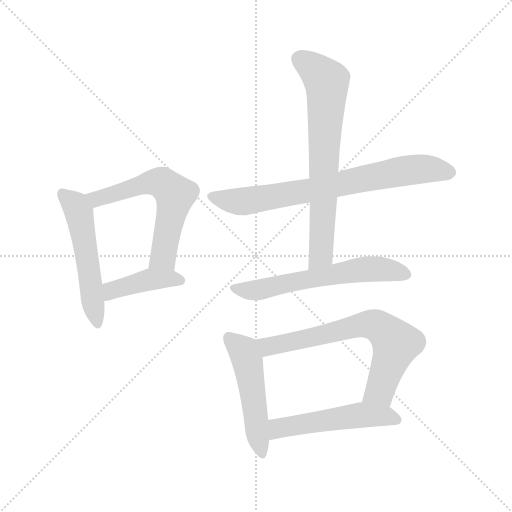
t = 0.00 s
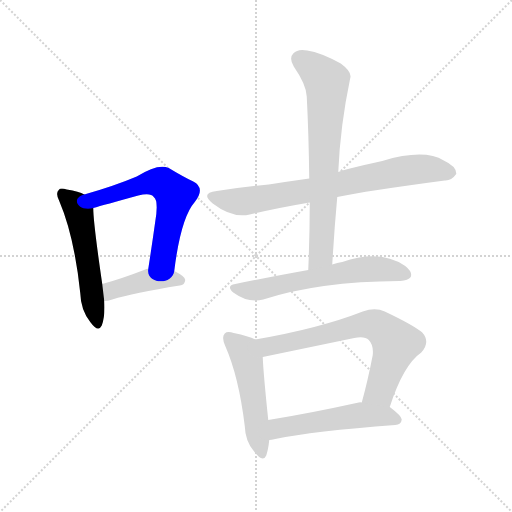
t = 1.35 s
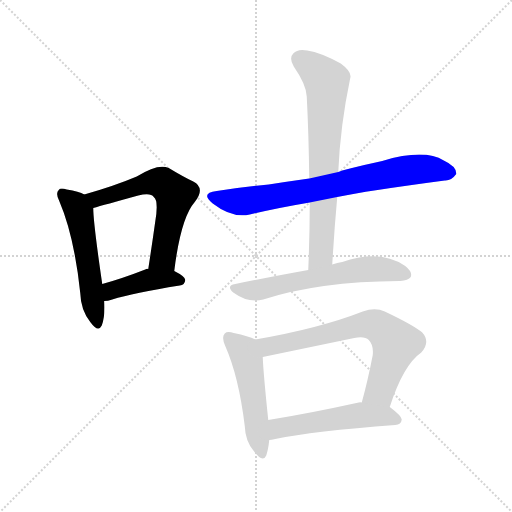
t = 2.69 s
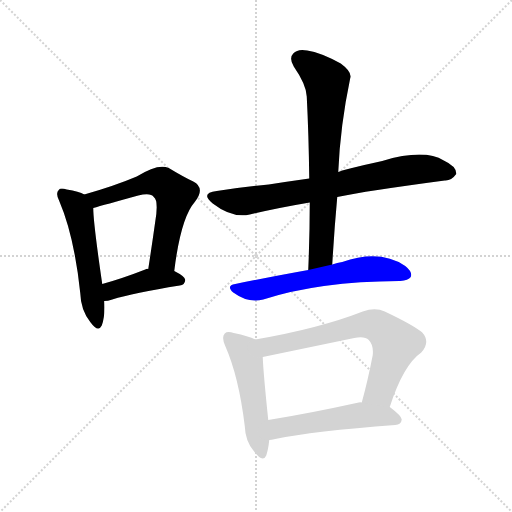
t = 4.04 s
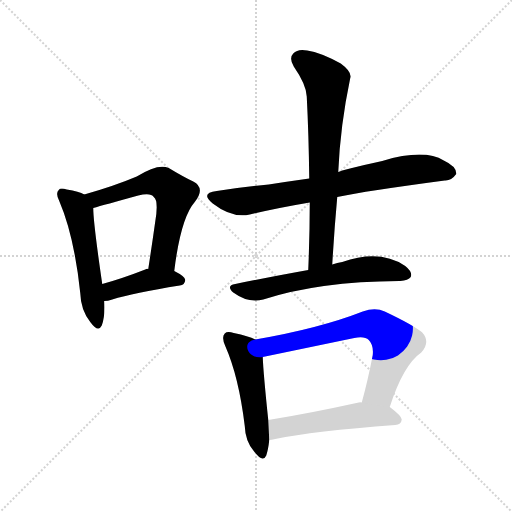
t = 5.39 s
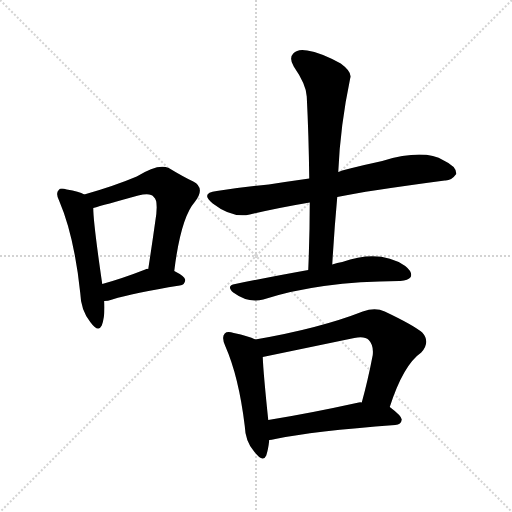
t = 6.73 s

The animated SVG that drew these frames (rendered in a browser with its animation timeline set to each time). Animation: 9 CSS @keyframes rules; one cycle of 6.73 s.

<svg version="1.1" viewBox="0 0 1024 1024" xmlns="http://www.w3.org/2000/svg">
  <g stroke="lightgray" stroke-dasharray="1,1" stroke-width="1" transform="scale(4, 4)">
    <line x1="0" y1="0" x2="256" y2="256"></line>
    <line x1="256" y1="0" x2="0" y2="256"></line>
    <line x1="128" y1="0" x2="128" y2="256"></line>
    <line x1="0" y1="128" x2="256" y2="128"></line>
  </g>
<g transform="scale(1, -1) translate(0, -900)">
   <style type="text/css">
    @keyframes keyframes0 {
      from {
       stroke: blue;
       stroke-dashoffset: 528;
       stroke-width: 128;
       }
       63% {
       animation-timing-function: step-end;
       stroke: blue;
       stroke-dashoffset: 0;
       stroke-width: 128;
       }
       to {
       stroke: black;
       stroke-width: 1024;
       }
       }
       #make-me-a-hanzi-animation-0 {
         animation: keyframes0 0.679688s both;
         animation-delay: 0.000000s;
         animation-timing-function: linear;
       }
    @keyframes keyframes1 {
      from {
       stroke: blue;
       stroke-dashoffset: 601;
       stroke-width: 128;
       }
       66% {
       animation-timing-function: step-end;
       stroke: blue;
       stroke-dashoffset: 0;
       stroke-width: 128;
       }
       to {
       stroke: black;
       stroke-width: 1024;
       }
       }
       #make-me-a-hanzi-animation-1 {
         animation: keyframes1 0.739095s both;
         animation-delay: 0.679688s;
         animation-timing-function: linear;
       }
    @keyframes keyframes2 {
      from {
       stroke: blue;
       stroke-dashoffset: 415;
       stroke-width: 128;
       }
       57% {
       animation-timing-function: step-end;
       stroke: blue;
       stroke-dashoffset: 0;
       stroke-width: 128;
       }
       to {
       stroke: black;
       stroke-width: 1024;
       }
       }
       #make-me-a-hanzi-animation-2 {
         animation: keyframes2 0.587728s both;
         animation-delay: 1.418783s;
         animation-timing-function: linear;
       }
    @keyframes keyframes3 {
      from {
       stroke: blue;
       stroke-dashoffset: 737;
       stroke-width: 128;
       }
       71% {
       animation-timing-function: step-end;
       stroke: blue;
       stroke-dashoffset: 0;
       stroke-width: 128;
       }
       to {
       stroke: black;
       stroke-width: 1024;
       }
       }
       #make-me-a-hanzi-animation-3 {
         animation: keyframes3 0.849772s both;
         animation-delay: 2.006510s;
         animation-timing-function: linear;
       }
    @keyframes keyframes4 {
      from {
       stroke: blue;
       stroke-dashoffset: 701;
       stroke-width: 128;
       }
       70% {
       animation-timing-function: step-end;
       stroke: blue;
       stroke-dashoffset: 0;
       stroke-width: 128;
       }
       to {
       stroke: black;
       stroke-width: 1024;
       }
       }
       #make-me-a-hanzi-animation-4 {
         animation: keyframes4 0.820475s both;
         animation-delay: 2.856283s;
         animation-timing-function: linear;
       }
    @keyframes keyframes5 {
      from {
       stroke: blue;
       stroke-dashoffset: 606;
       stroke-width: 128;
       }
       66% {
       animation-timing-function: step-end;
       stroke: blue;
       stroke-dashoffset: 0;
       stroke-width: 128;
       }
       to {
       stroke: black;
       stroke-width: 1024;
       }
       }
       #make-me-a-hanzi-animation-5 {
         animation: keyframes5 0.743164s both;
         animation-delay: 3.676758s;
         animation-timing-function: linear;
       }
    @keyframes keyframes6 {
      from {
       stroke: blue;
       stroke-dashoffset: 501;
       stroke-width: 128;
       }
       62% {
       animation-timing-function: step-end;
       stroke: blue;
       stroke-dashoffset: 0;
       stroke-width: 128;
       }
       to {
       stroke: black;
       stroke-width: 1024;
       }
       }
       #make-me-a-hanzi-animation-6 {
         animation: keyframes6 0.657715s both;
         animation-delay: 4.419922s;
         animation-timing-function: linear;
       }
    @keyframes keyframes7 {
      from {
       stroke: blue;
       stroke-dashoffset: 682;
       stroke-width: 128;
       }
       69% {
       animation-timing-function: step-end;
       stroke: blue;
       stroke-dashoffset: 0;
       stroke-width: 128;
       }
       to {
       stroke: black;
       stroke-width: 1024;
       }
       }
       #make-me-a-hanzi-animation-7 {
         animation: keyframes7 0.805013s both;
         animation-delay: 5.077637s;
         animation-timing-function: linear;
       }
    @keyframes keyframes8 {
      from {
       stroke: blue;
       stroke-dashoffset: 517;
       stroke-width: 128;
       }
       63% {
       animation-timing-function: step-end;
       stroke: blue;
       stroke-dashoffset: 0;
       stroke-width: 128;
       }
       to {
       stroke: black;
       stroke-width: 1024;
       }
       }
       #make-me-a-hanzi-animation-8 {
         animation: keyframes8 0.670736s both;
         animation-delay: 5.882650s;
         animation-timing-function: linear;
       }
</style>
<path d="M 168.5 511.0 Q 158.5 517.0 133.5 521.0 Q 120.5 525.0 117.5 520.0 Q 110.5 514.0 118.5 498.0 Q 148.5 428.0 160.5 314.0 Q 161.5 280.0 180.5 256.0 Q 196.5 234.0 203.5 249.0 Q 210.5 267.0 208.5 298.0 L 204.5 332.0 Q 186.5 455.0 186.5 484.0 C 185.5 503.0 185.5 503.0 168.5 511.0 Z" fill="lightgray"></path> 
<path d="M 348.5 358.0 Q 361.5 464.0 389.5 496.0 Q 411.5 524.0 386.5 537.0 Q 365.5 547.0 337.5 564.0 Q 316.5 574.0 273.5 547.0 Q 228.5 528.0 168.5 511.0 C 139.5 503.0 157.5 476.0 186.5 484.0 Q 207.5 490.0 276.5 509.0 Q 301.5 515.0 307.5 506.0 Q 317.5 499.0 310.5 457.0 Q 304.5 414.0 296.5 362.0 C 291.5 332.0 344.5 328.0 348.5 358.0 Z" fill="lightgray"></path> 
<path d="M 208.5 298.0 Q 215.5 298.0 224.5 301.0 Q 266.5 314.0 359.5 329.0 Q 369.5 330.0 370.5 340.0 Q 370.5 347.0 348.5 358.0 L 296.5 362.0 Q 293.5 363.0 290.5 361.0 Q 244.5 343.0 204.5 332.0 C 175.5 324.0 178.5 296.0 208.5 298.0 Z" fill="lightgray"></path> 
<path d="M 674.5 506.0 Q 731.5 518.0 889.5 539.0 Q 902.5 538.0 912.5 552.0 Q 913.5 567.0 887.5 579.0 Q 848.5 603.0 764.5 578.0 Q 683.5 560.0 676.5 556.0 L 618.5 543.0 Q 575.5 537.0 537.5 531.0 Q 488.5 527.0 433.5 518.0 Q 399.5 514.0 425.5 493.0 Q 464.5 463.0 499.5 471.0 Q 554.5 484.0 619.5 495.0 L 674.5 506.0 Z" fill="lightgray"></path> 
<path d="M 664.5 371.0 Q 668.5 440.0 674.5 506.0 L 676.5 556.0 Q 680.5 649.0 700.5 744.0 Q 704.5 756.0 681.5 773.0 Q 641.5 795.0 614.5 799.0 Q 595.5 803.0 586.5 793.0 Q 577.5 784.0 587.5 767.0 Q 612.5 731.0 613.5 707.0 Q 617.5 628.0 618.5 543.0 L 619.5 495.0 Q 619.5 431.0 616.5 360.0 C 615.5 330.0 662.5 341.0 664.5 371.0 Z" fill="lightgray"></path> 
<path d="M 616.5 360.0 Q 549.5 348.0 470.5 332.0 Q 451.5 329.0 466.5 315.0 Q 496.5 293.0 526.5 301.0 Q 637.5 337.0 798.5 338.0 L 800.5 338.0 Q 816.5 339.0 821.5 346.0 Q 825.5 356.0 810.5 368.0 Q 759.5 402.0 684.5 376.0 Q 674.5 375.0 664.5 371.0 L 616.5 360.0 Z" fill="lightgray"></path> 
<path d="M 510.5 221.0 Q 497.5 228.0 467.5 234.0 Q 454.5 238.0 449.5 233.0 Q 442.5 226.0 450.5 208.0 Q 477.5 147.0 489.5 48.0 Q 490.5 18.0 507.5 -2.0 Q 525.5 -27.0 532.5 -11.0 Q 536.5 1.0 538.5 20.0 L 536.5 60.0 Q 526.5 156.0 525.5 186.0 C 524.5 215.0 524.5 215.0 510.5 221.0 Z" fill="lightgray"></path> 
<path d="M 779.5 86.0 Q 806.5 170.0 842.5 195.0 Q 861.5 216.0 844.5 235.0 Q 826.5 250.0 769.5 277.0 Q 750.5 286.0 725.5 277.0 Q 638.5 243.0 510.5 221.0 C 480.5 216.0 496.5 180.0 525.5 186.0 L 708.5 224.0 Q 729.5 228.0 737.5 220.0 Q 747.5 210.0 745.5 190.0 Q 735.5 138.0 723.5 95.0 C 715.5 66.0 769.5 58.0 779.5 86.0 Z" fill="lightgray"></path> 
<path d="M 538.5 20.0 Q 542.5 20.0 550.5 22.0 Q 626.5 38.0 790.5 50.0 Q 802.5 51.0 803.5 61.0 Q 803.5 68.0 779.5 86.0 L 723.5 95.0 Q 720.5 96.0 717.5 95.0 Q 617.5 73.0 536.5 60.0 C 506.5 55.0 508.5 16.0 538.5 20.0 Z" fill="lightgray"></path> 
      <clipPath id="make-me-a-hanzi-clip-0">
      <path d="M 168.5 511.0 Q 158.5 517.0 133.5 521.0 Q 120.5 525.0 117.5 520.0 Q 110.5 514.0 118.5 498.0 Q 148.5 428.0 160.5 314.0 Q 161.5 280.0 180.5 256.0 Q 196.5 234.0 203.5 249.0 Q 210.5 267.0 208.5 298.0 L 204.5 332.0 Q 186.5 455.0 186.5 484.0 C 185.5 503.0 185.5 503.0 168.5 511.0 Z" fill="lightgray"></path>
      </clipPath>
      <path clip-path="url(#make-me-a-hanzi-clip-0)" d="M 124.5 512.0 L 147.5 493.0 L 157.5 475.0 L 192.5 256.0 " fill="none" id="make-me-a-hanzi-animation-0" stroke-dasharray="400 800" stroke-linecap="round"></path>

      <clipPath id="make-me-a-hanzi-clip-1">
      <path d="M 348.5 358.0 Q 361.5 464.0 389.5 496.0 Q 411.5 524.0 386.5 537.0 Q 365.5 547.0 337.5 564.0 Q 316.5 574.0 273.5 547.0 Q 228.5 528.0 168.5 511.0 C 139.5 503.0 157.5 476.0 186.5 484.0 Q 207.5 490.0 276.5 509.0 Q 301.5 515.0 307.5 506.0 Q 317.5 499.0 310.5 457.0 Q 304.5 414.0 296.5 362.0 C 291.5 332.0 344.5 328.0 348.5 358.0 Z" fill="lightgray"></path>
      </clipPath>
      <path clip-path="url(#make-me-a-hanzi-clip-1)" d="M 177.5 511.0 L 193.5 502.0 L 307.5 536.0 L 327.5 532.0 L 350.5 511.0 L 326.5 386.0 L 303.5 368.0 " fill="none" id="make-me-a-hanzi-animation-1" stroke-dasharray="473 946" stroke-linecap="round"></path>

      <clipPath id="make-me-a-hanzi-clip-2">
      <path d="M 208.5 298.0 Q 215.5 298.0 224.5 301.0 Q 266.5 314.0 359.5 329.0 Q 369.5 330.0 370.5 340.0 Q 370.5 347.0 348.5 358.0 L 296.5 362.0 Q 293.5 363.0 290.5 361.0 Q 244.5 343.0 204.5 332.0 C 175.5 324.0 178.5 296.0 208.5 298.0 Z" fill="lightgray"></path>
      </clipPath>
      <path clip-path="url(#make-me-a-hanzi-clip-2)" d="M 211.5 304.0 L 229.5 322.0 L 301.5 341.0 L 360.5 339.0 " fill="none" id="make-me-a-hanzi-animation-2" stroke-dasharray="287 574" stroke-linecap="round"></path>

      <clipPath id="make-me-a-hanzi-clip-3">
      <path d="M 674.5 506.0 Q 731.5 518.0 889.5 539.0 Q 902.5 538.0 912.5 552.0 Q 913.5 567.0 887.5 579.0 Q 848.5 603.0 764.5 578.0 Q 683.5 560.0 676.5 556.0 L 618.5 543.0 Q 575.5 537.0 537.5 531.0 Q 488.5 527.0 433.5 518.0 Q 399.5 514.0 425.5 493.0 Q 464.5 463.0 499.5 471.0 Q 554.5 484.0 619.5 495.0 L 674.5 506.0 Z" fill="lightgray"></path>
      </clipPath>
      <path clip-path="url(#make-me-a-hanzi-clip-3)" d="M 427.5 506.0 L 470.5 497.0 L 500.5 499.0 L 800.5 557.0 L 863.5 562.0 L 900.5 554.0 " fill="none" id="make-me-a-hanzi-animation-3" stroke-dasharray="609 1218" stroke-linecap="round"></path>

      <clipPath id="make-me-a-hanzi-clip-4">
      <path d="M 664.5 371.0 Q 668.5 440.0 674.5 506.0 L 676.5 556.0 Q 680.5 649.0 700.5 744.0 Q 704.5 756.0 681.5 773.0 Q 641.5 795.0 614.5 799.0 Q 595.5 803.0 586.5 793.0 Q 577.5 784.0 587.5 767.0 Q 612.5 731.0 613.5 707.0 Q 617.5 628.0 618.5 543.0 L 619.5 495.0 Q 619.5 431.0 616.5 360.0 C 615.5 330.0 662.5 341.0 664.5 371.0 Z" fill="lightgray"></path>
      </clipPath>
      <path clip-path="url(#make-me-a-hanzi-clip-4)" d="M 600.5 781.0 L 623.5 767.0 L 653.5 735.0 L 642.5 395.0 L 621.5 368.0 " fill="none" id="make-me-a-hanzi-animation-4" stroke-dasharray="573 1146" stroke-linecap="round"></path>

      <clipPath id="make-me-a-hanzi-clip-5">
      <path d="M 616.5 360.0 Q 549.5 348.0 470.5 332.0 Q 451.5 329.0 466.5 315.0 Q 496.5 293.0 526.5 301.0 Q 637.5 337.0 798.5 338.0 L 800.5 338.0 Q 816.5 339.0 821.5 346.0 Q 825.5 356.0 810.5 368.0 Q 759.5 402.0 684.5 376.0 Q 674.5 375.0 664.5 371.0 L 616.5 360.0 Z" fill="lightgray"></path>
      </clipPath>
      <path clip-path="url(#make-me-a-hanzi-clip-5)" d="M 468.5 324.0 L 506.5 318.0 L 731.5 362.0 L 770.5 361.0 L 812.5 351.0 " fill="none" id="make-me-a-hanzi-animation-5" stroke-dasharray="478 956" stroke-linecap="round"></path>

      <clipPath id="make-me-a-hanzi-clip-6">
      <path d="M 510.5 221.0 Q 497.5 228.0 467.5 234.0 Q 454.5 238.0 449.5 233.0 Q 442.5 226.0 450.5 208.0 Q 477.5 147.0 489.5 48.0 Q 490.5 18.0 507.5 -2.0 Q 525.5 -27.0 532.5 -11.0 Q 536.5 1.0 538.5 20.0 L 536.5 60.0 Q 526.5 156.0 525.5 186.0 C 524.5 215.0 524.5 215.0 510.5 221.0 Z" fill="lightgray"></path>
      </clipPath>
      <path clip-path="url(#make-me-a-hanzi-clip-6)" d="M 456.5 225.0 L 487.5 198.0 L 494.5 180.0 L 521.5 -3.0 " fill="none" id="make-me-a-hanzi-animation-6" stroke-dasharray="373 746" stroke-linecap="round"></path>

      <clipPath id="make-me-a-hanzi-clip-7">
      <path d="M 779.5 86.0 Q 806.5 170.0 842.5 195.0 Q 861.5 216.0 844.5 235.0 Q 826.5 250.0 769.5 277.0 Q 750.5 286.0 725.5 277.0 Q 638.5 243.0 510.5 221.0 C 480.5 216.0 496.5 180.0 525.5 186.0 L 708.5 224.0 Q 729.5 228.0 737.5 220.0 Q 747.5 210.0 745.5 190.0 Q 735.5 138.0 723.5 95.0 C 715.5 66.0 769.5 58.0 779.5 86.0 Z" fill="lightgray"></path>
      </clipPath>
      <path clip-path="url(#make-me-a-hanzi-clip-7)" d="M 520.5 218.0 L 536.5 207.0 L 728.5 251.0 L 763.5 243.0 L 791.5 213.0 L 763.5 126.0 L 731.5 100.0 " fill="none" id="make-me-a-hanzi-animation-7" stroke-dasharray="554 1108" stroke-linecap="round"></path>

      <clipPath id="make-me-a-hanzi-clip-8">
      <path d="M 538.5 20.0 Q 542.5 20.0 550.5 22.0 Q 626.5 38.0 790.5 50.0 Q 802.5 51.0 803.5 61.0 Q 803.5 68.0 779.5 86.0 L 723.5 95.0 Q 720.5 96.0 717.5 95.0 Q 617.5 73.0 536.5 60.0 C 506.5 55.0 508.5 16.0 538.5 20.0 Z" fill="lightgray"></path>
      </clipPath>
      <path clip-path="url(#make-me-a-hanzi-clip-8)" d="M 543.5 27.0 L 560.5 44.0 L 697.5 67.0 L 769.5 69.0 L 794.5 61.0 " fill="none" id="make-me-a-hanzi-animation-8" stroke-dasharray="389 778" stroke-linecap="round"></path>

</g>
</svg>
